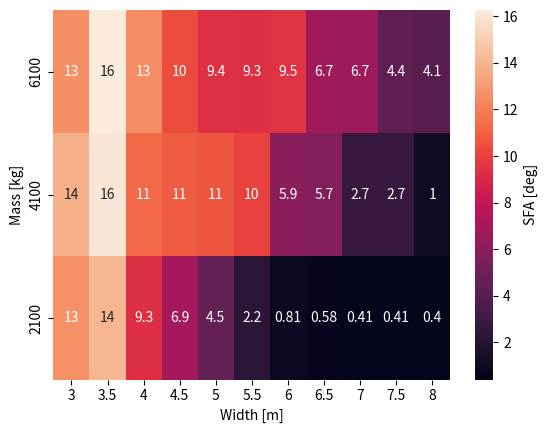

Reproduce this figure in Python.
import pandas as pd
import numpy as np
import seaborn as sns
import matplotlib.pyplot as plt

#width är x-led från 3-8
#massa är y-led från 2100-6100
mass = [6100, 4100, 2100]
width = [3, 3.5, 4, 4.5, 5, 5.5, 6, 6.5, 7, 7.5, 8]
phi_L = [[12.572, 16.272, 12.530, 10.353, 9.374, 9.280, 9.499, 6.702, 6.685, 4.356, 4.115],
       [13.833, 16.082, 11.302, 10.836, 10.647, 10.040, 5.870, 5.665, 2.702, 2.745, 1.010], 
       [12.673, 14.073, 9.269, 6.859, 4.501, 2.202, 0.809, 0.579, 0.409, 0.411, 0.395]]

ax_L = sns.heatmap(phi_L, xticklabels=width, yticklabels=mass, annot=True, cbar_kws={'label': 'SFA [deg]'})
ax_L.set_xlabel('Width [m]')
ax_L.set_ylabel('Mass [kg]')

plt.show()